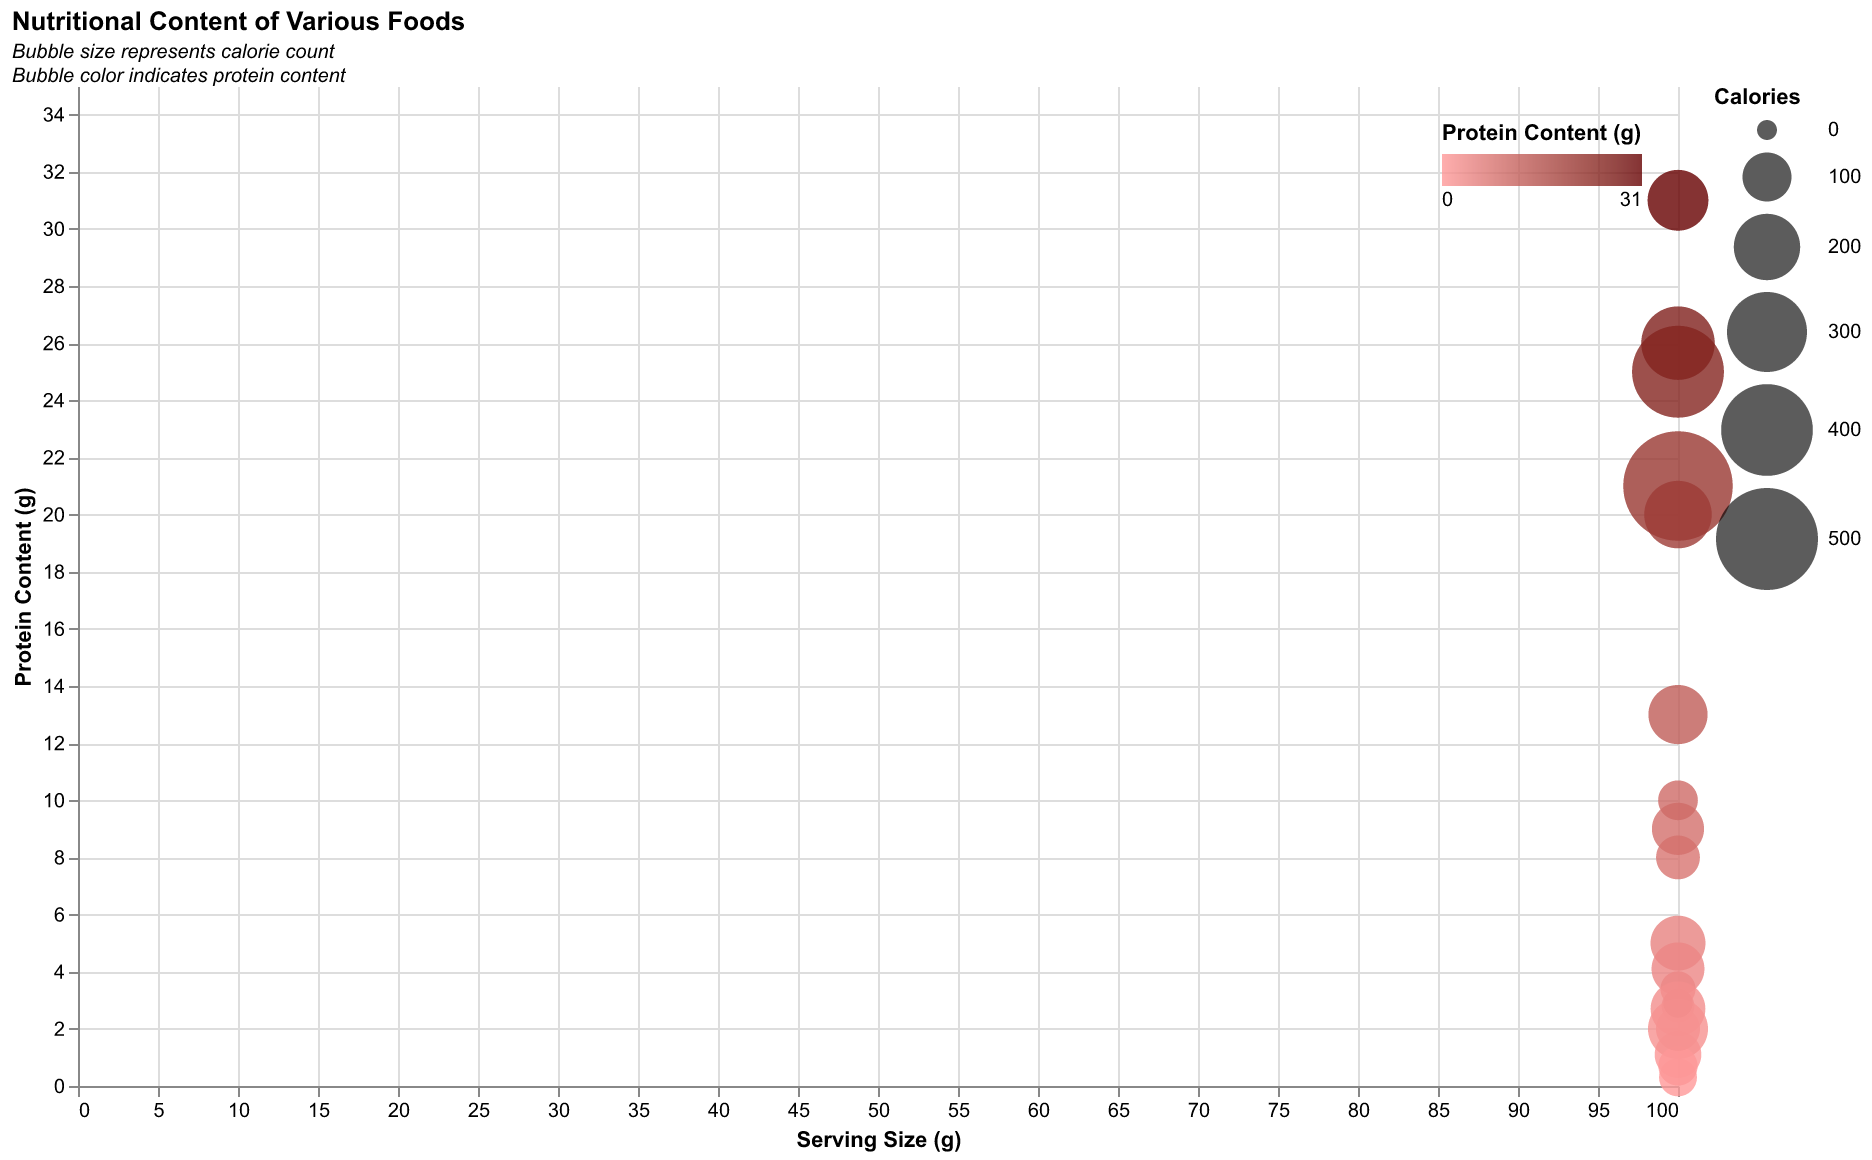

The file beside this chart, header and first rows:
Food, Calories, Protein (g), Serving Size (g)
Apple, 52, 0.3, 100
Banana, 89, 1.1, 100
Chicken Breast, 165, 31.0, 100
Almonds, 579, 21.0, 100
Broccoli, 34, 2.8, 100
Salmon, 208, 20.0, 100
Egg, 155, 13.0, 100
Milk, 42, 3.4, 100
Tofu, 76, 8.0, 100
Beef, 250, 26.0, 100
Pasta, 131, 5.0, 100
Cheese, 402, 25.0, 100
Quinoa, 120, 4.1, 100
Lentils, 116, 9.0, 100
Rice, 130, 2.7, 100
Avocado, 160, 2.0, 100
Yogurt, 59, 10.0, 100
Blueberries, 57, 0.7, 100
Potato, 77, 2.0, 100
Spinach, 23, 2.9, 100
